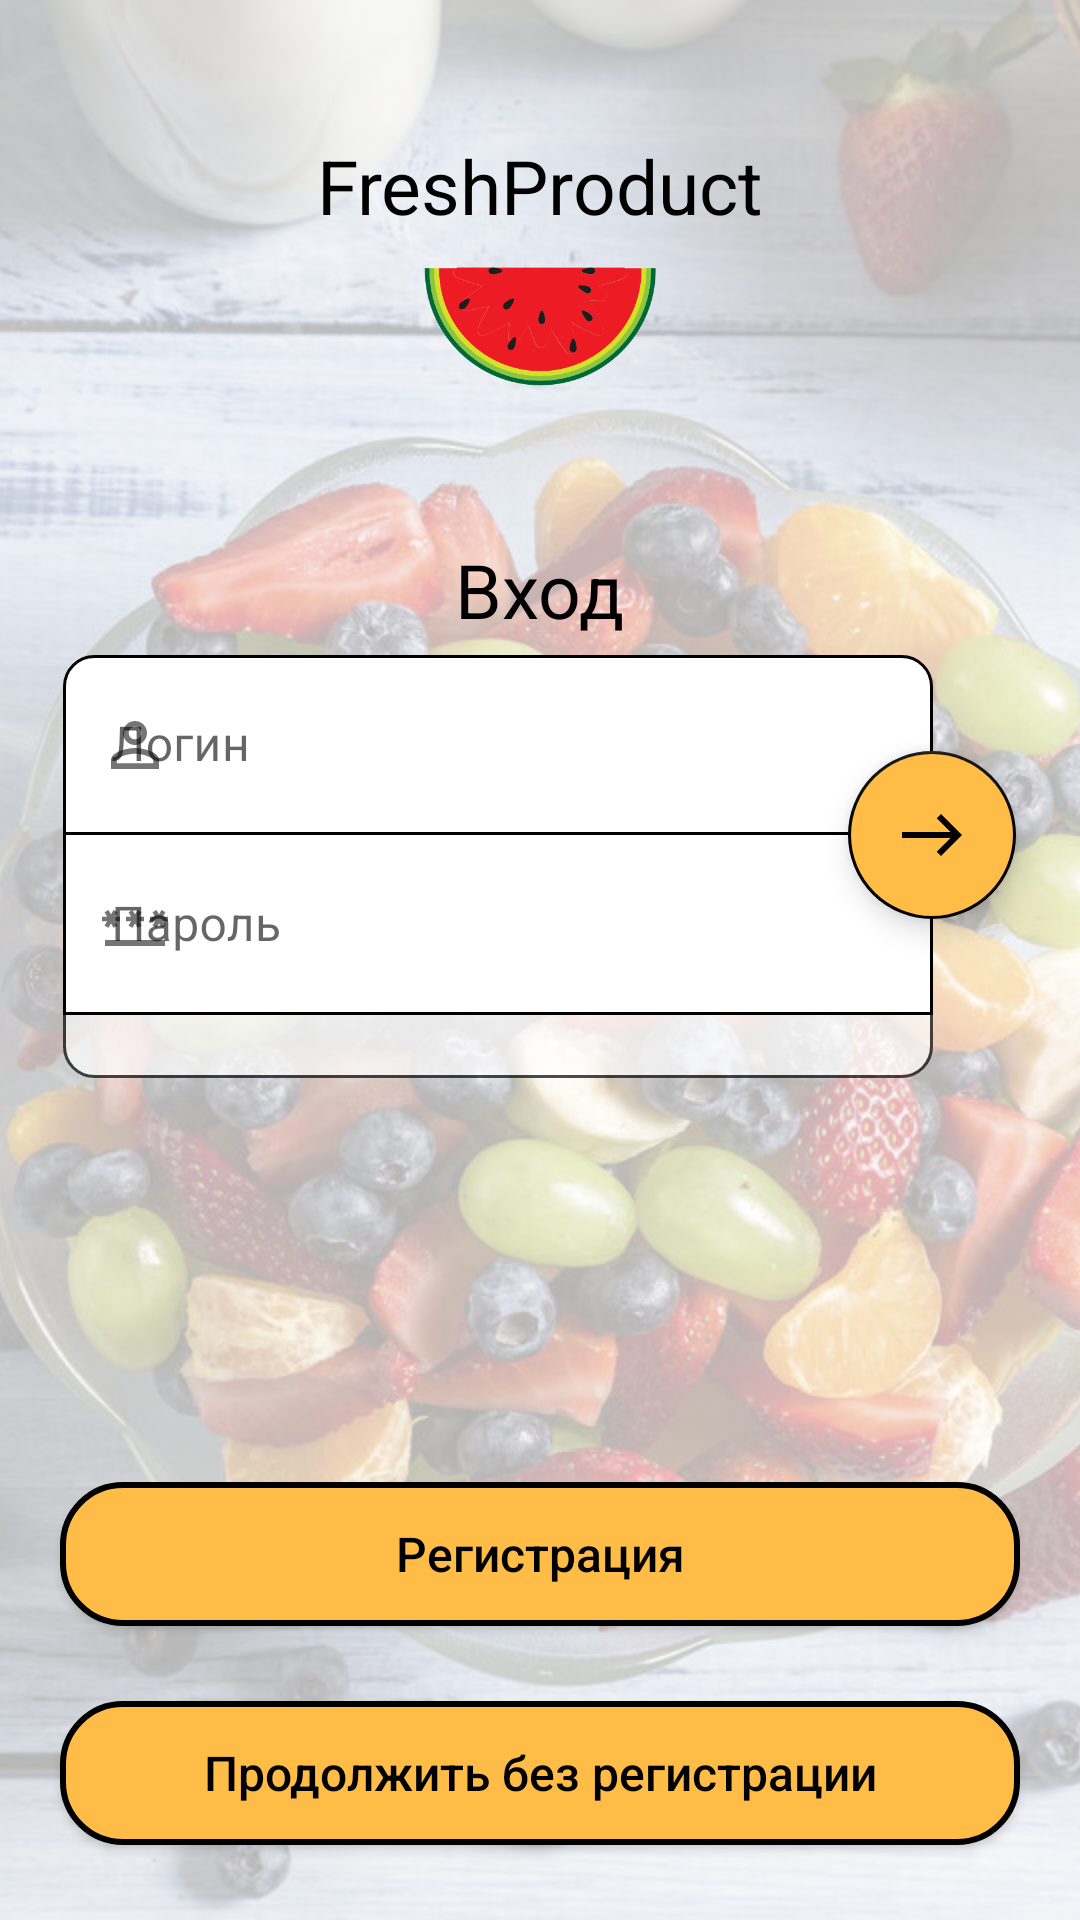

Layout XML and referenced resources for this Android screen:
<!-- AndroidManifest.xml: application theme Theme.FreshProduct -->
<!-- res/layout/fragment_auth.xml -->
<?xml version="1.0" encoding="utf-8"?>
<RelativeLayout

    xmlns:android="http://schemas.android.com/apk/res/android"
    xmlns:app="http://schemas.android.com/apk/res-auto"
    xmlns:tools="http://schemas.android.com/tools"

    android:id="@+id/android_lar"
    android:layout_width="match_parent"
    android:layout_height="match_parent"
    android:clipChildren="false">

    <ImageView
        android:id="@+id/auth_backgroundImage"
        android:layout_width="match_parent"

        android:layout_height="match_parent"

        android:layout_alignParentTop="true"
        android:alpha="0.3"
        android:scaleType="centerCrop"

        android:src="@drawable/auth_logo" />

    <TextView
        android:id="@+id/logo_name"
        android:layout_width="wrap_content"
        android:layout_height="wrap_content"
        android:layout_alignParentTop="true"
        android:layout_centerHorizontal="true"
        android:layout_marginTop="45dp"
        android:text="@string/app_name"
        android:textColor="#000000"
        android:textSize="25sp" />


    <ImageView
        android:id="@+id/arbuz"
        android:layout_width="84dp"
        android:layout_height="41dp"

        android:layout_below="@id/logo_name"
        android:layout_centerHorizontal="true"
        android:layout_marginTop="10dp"
        android:src="@drawable/arbuz" />

    <TextSwitcher
        android:id="@+id/text_switcher"
        android:layout_width="wrap_content"
        android:layout_height="wrap_content"
        android:layout_above="@id/enter_auth_data"
        android:layout_centerHorizontal="true"
        android:layout_marginBottom="5dp"
        android:gravity="top"
        >

        <TextView
            android:layout_width="wrap_content"
            android:layout_height="wrap_content"
            android:text="@string/entrance"
            android:textColor="#000000"
            android:textSize="25sp"
            android:layout_gravity="center"/>

        <TextView
            android:layout_width="wrap_content"
            android:layout_height="wrap_content"
            android:text="@string/registration"
            android:textColor="#000000"
            android:textSize="25sp"
            android:gravity="center"/>

    </TextSwitcher>



    <RelativeLayout

        android:id="@+id/enter_auth_data"
        android:layout_width="wrap_content"
        android:layout_height="wrap_content"
        android:layout_centerVertical="true"
        android:layout_centerHorizontal="true"
        android:orientation="vertical"
        android:clipToPadding="false">



        <com.google.android.material.textfield.TextInputLayout
            android:id="@+id/login"
            android:layout_width="match_parent"
            android:layout_height="60dp"
            android:layout_marginStart="21dp"
            android:layout_marginEnd="49dp"
            android:hint="@string/login"

            app:errorEnabled="true"
            app:startIconDrawable="@drawable/login_logo"
            app:boxStrokeColor="@null"
            app:boxStrokeWidth="0dp"
            app:boxStrokeWidthFocused="0dp">

            <com.google.android.material.textfield.TextInputEditText
                android:layout_width="match_parent"
                android:layout_height="60dp"
                android:imeOptions="actionNext"
                android:nextFocusForward="@id/password_edit"

                android:background="@drawable/rounded_top"
                android:inputType="textNoSuggestions"

                android:maxLines="1" />
        </com.google.android.material.textfield.TextInputLayout>



        <com.google.android.material.textfield.TextInputLayout
            android:id="@+id/password_repetition"
            android:layout_below="@id/password"
            android:enabled="false"
            android:visibility="invisible"
            android:layout_marginStart="21dp"
            android:layout_marginEnd="49dp"
            android:layout_width="match_parent"
            android:layout_height="83dp"
            android:hint="@string/password_repetition"
            app:errorEnabled="true"
            app:startIconDrawable="@drawable/password_logo"
            app:boxStrokeColor="@null"
            app:boxStrokeWidth="0dp"
            app:boxStrokeWidthFocused="0dp">


            <com.google.android.material.textfield.TextInputEditText
                android:id="@+id/password_repetition_edit"
                android:layout_width="match_parent"
                android:layout_height="60dp"
                android:imeOptions="actionDone"

                android:background="@drawable/without_rounding"
                android:inputType="textNoSuggestions|textPassword"
                android:maxLines="1" />
        </com.google.android.material.textfield.TextInputLayout>

        <com.google.android.material.textfield.TextInputLayout
            android:id="@+id/password"
            android:layout_below="@id/login"
            android:layout_marginStart="21dp"
            android:layout_marginEnd="49dp"
            android:layout_width="match_parent"
            android:layout_height="60dp"
            android:hint="@string/password"

            app:errorEnabled="true"
            app:startIconDrawable="@drawable/password_logo"
            app:boxStrokeColor="@null"
            app:boxStrokeWidth="0dp"
            app:boxStrokeWidthFocused="0dp">


            <com.google.android.material.textfield.TextInputEditText
                android:id="@+id/password_edit"
                android:layout_width="match_parent"
                android:layout_height="60dp"
                android:background="@drawable/without_rounding"
                android:imeOptions="actionDone"
                android:nextFocusForward="@id/password_repetition_edit"

                android:inputType="textNoSuggestions|textPassword"
                android:maxLines="1" />

        </com.google.android.material.textfield.TextInputLayout>

        <TextView
            android:id="@+id/error_view"
            android:layout_width="match_parent"
            android:layout_height="wrap_content"
            android:layout_below="@id/login"
            android:layout_marginStart="21dp"
            android:layout_marginTop="60dp"
            android:layout_marginEnd="49dp"
            android:alpha="0.7"
            android:background="@drawable/rounded_bottom"
            android:paddingStart="17dp"
            android:paddingTop="1dp"
            android:paddingEnd="17dp" />



        <com.google.android.material.floatingactionbutton.FloatingActionButton
            android:id="@+id/auth"
            android:layout_width="56dp"
            android:layout_height="56dp"
            android:layout_alignEnd="@id/password"
            android:layout_marginTop="32dp"
            android:layout_marginEnd="-28dp"
            android:backgroundTint="@color/orange"
            android:src="@drawable/next"
            app:backgroundTint="@color/black"
            app:borderWidth="1dp" />




    </RelativeLayout>

    <Button
        android:id="@+id/registration"
        android:layout_width="match_parent"
        android:layout_height="wrap_content"
        android:paddingTop="7dp"
        android:paddingBottom="7dp"
        android:layout_above="@id/without_registration"
        android:layout_marginLeft="20dp"
        android:layout_marginRight="20dp"
        android:layout_marginBottom="25dp"
        android:background="@drawable/circled_btn"
        android:elevation="4dp"
        android:text="@string/registration"
        android:textAllCaps="false"
        android:textColor="#000000"

        android:textSize="16sp"
        app:backgroundTint="@null" />

    <Button
        android:id="@+id/without_registration"
        android:layout_width="match_parent"
        android:layout_height="wrap_content"
        android:paddingTop="7dp"
        android:paddingBottom="7dp"
        android:layout_alignParentBottom="true"
        android:layout_marginLeft="20dp"
        android:layout_marginRight="20dp"
        android:layout_marginBottom="25dp"
        android:background="@drawable/circled_btn"
        android:elevation="4dp"
        android:foreground="?android:attr/selectableItemBackground"
        android:text="@string/without_registration"

        android:textAllCaps="false"


        android:textColor="#000000"
        android:textSize="16sp"
        app:backgroundTint="@null" />




</RelativeLayout>
<!-- resources referenced by this layout -->
<resources>
  <color name="black">#FF000000</color>
  <color name="orange">#ffbc46</color>
  <!-- drawable circled_btn (drawable) -->
  <?xml version="1.0" encoding="UTF-8"?>
  <shape xmlns:android="http://schemas.android.com/apk/res/android">
      <solid android:color="@color/orange" />
  
      <stroke
          android:width="2dp"
          android:color="#ff000000" />
  
      <padding
          android:left="1dp"
          android:top="1dp"
          android:right="1dp"
          android:bottom="1dp" />
  
      <corners
          android:topLeftRadius="20dp"
          android:topRightRadius="20dp"
          android:bottomRightRadius="20dp"
          android:bottomLeftRadius="20dp"
          />
  </shape>
  <!-- drawable next (drawable) -->
  <vector android:height="24dp" android:tint="#FFBC46"
      android:viewportHeight="24" android:viewportWidth="24"
      android:width="24dp" xmlns:android="http://schemas.android.com/apk/res/android">
      <path android:fillColor="@android:color/white" android:pathData="M15,5l-1.41,1.41L18.17,11H2V13h16.17l-4.59,4.59L15,19l7,-7L15,5z"/>
  </vector>
  <!-- drawable rounded_top (drawable) -->
  <?xml version="1.0" encoding="UTF-8"?>
  <shape xmlns:android="http://schemas.android.com/apk/res/android">
      <solid android:color="#ffffffff" />
  
      <stroke android:width="1dp"
          android:color="#ff000000" />
  
      <padding android:left="1dp"
          android:top="1dp"
          android:right="1dp"
          android:bottom="1dp" />
  
      <corners
          android:topLeftRadius="10dp"
          android:topRightRadius="10dp"
          android:bottomRightRadius="0dp"
          android:bottomLeftRadius="0dp"
          />
  </shape>
  <!-- drawable without_rounding (drawable) -->
  <?xml version="1.0" encoding="utf-8"?>
  <layer-list xmlns:android="http://schemas.android.com/apk/res/android">
      <item
          android:top="-1dp">
  
          
          <shape>
              <solid android:color="#ffffffff" />
  
              <stroke
                  android:width="1dp"
                  android:color="#ff000000" />
  
              <padding android:left="1dp"
                  android:top="0dp"
                  android:right="1dp"
                  android:bottom="1dp" />
  
          </shape>
  
  
      </item>
  </layer-list>
  <string name="app_name">FreshProduct</string>
  <string name="entrance">Вход</string>
  <string name="login">Логин</string>
  <string name="password">Пароль</string>
  <string name="password_repetition">Повторите пароль</string>
  <string name="registration">Регистрация</string>
  <string name="without_registration">Продолжить без регистрации</string>
  <style name="Theme.FreshProduct" parent="Theme.MaterialComponents.DayNight.DarkActionBar">
          
          <item name="android:windowBackground">@drawable/transparent_main_color</item>
          <item name="android:statusBarColor">#00000000</item>
  
  
          <item name="colorPrimary">@color/orange</item>
          <item name="colorOnPrimary">@color/white</item>
          
          <item name="colorSecondary">@color/white</item>
          <item name="colorOnSecondary">@color/black</item>
          
  
  
          
  
          
  
          
  
          
  
  
  
      </style>
  <!-- drawable transparent_main_color (drawable) -->
  <?xml version="1.0" encoding="utf-8"?>
  <shape xmlns:android="http://schemas.android.com/apk/res/android">
      <gradient
          android:type="linear"
          android:angle="90"
          android:startColor="#aaffffff"
          android:endColor="#ffffffff" />
  </shape>
  <color name="white">#FFFFFFFF</color>
</resources>
